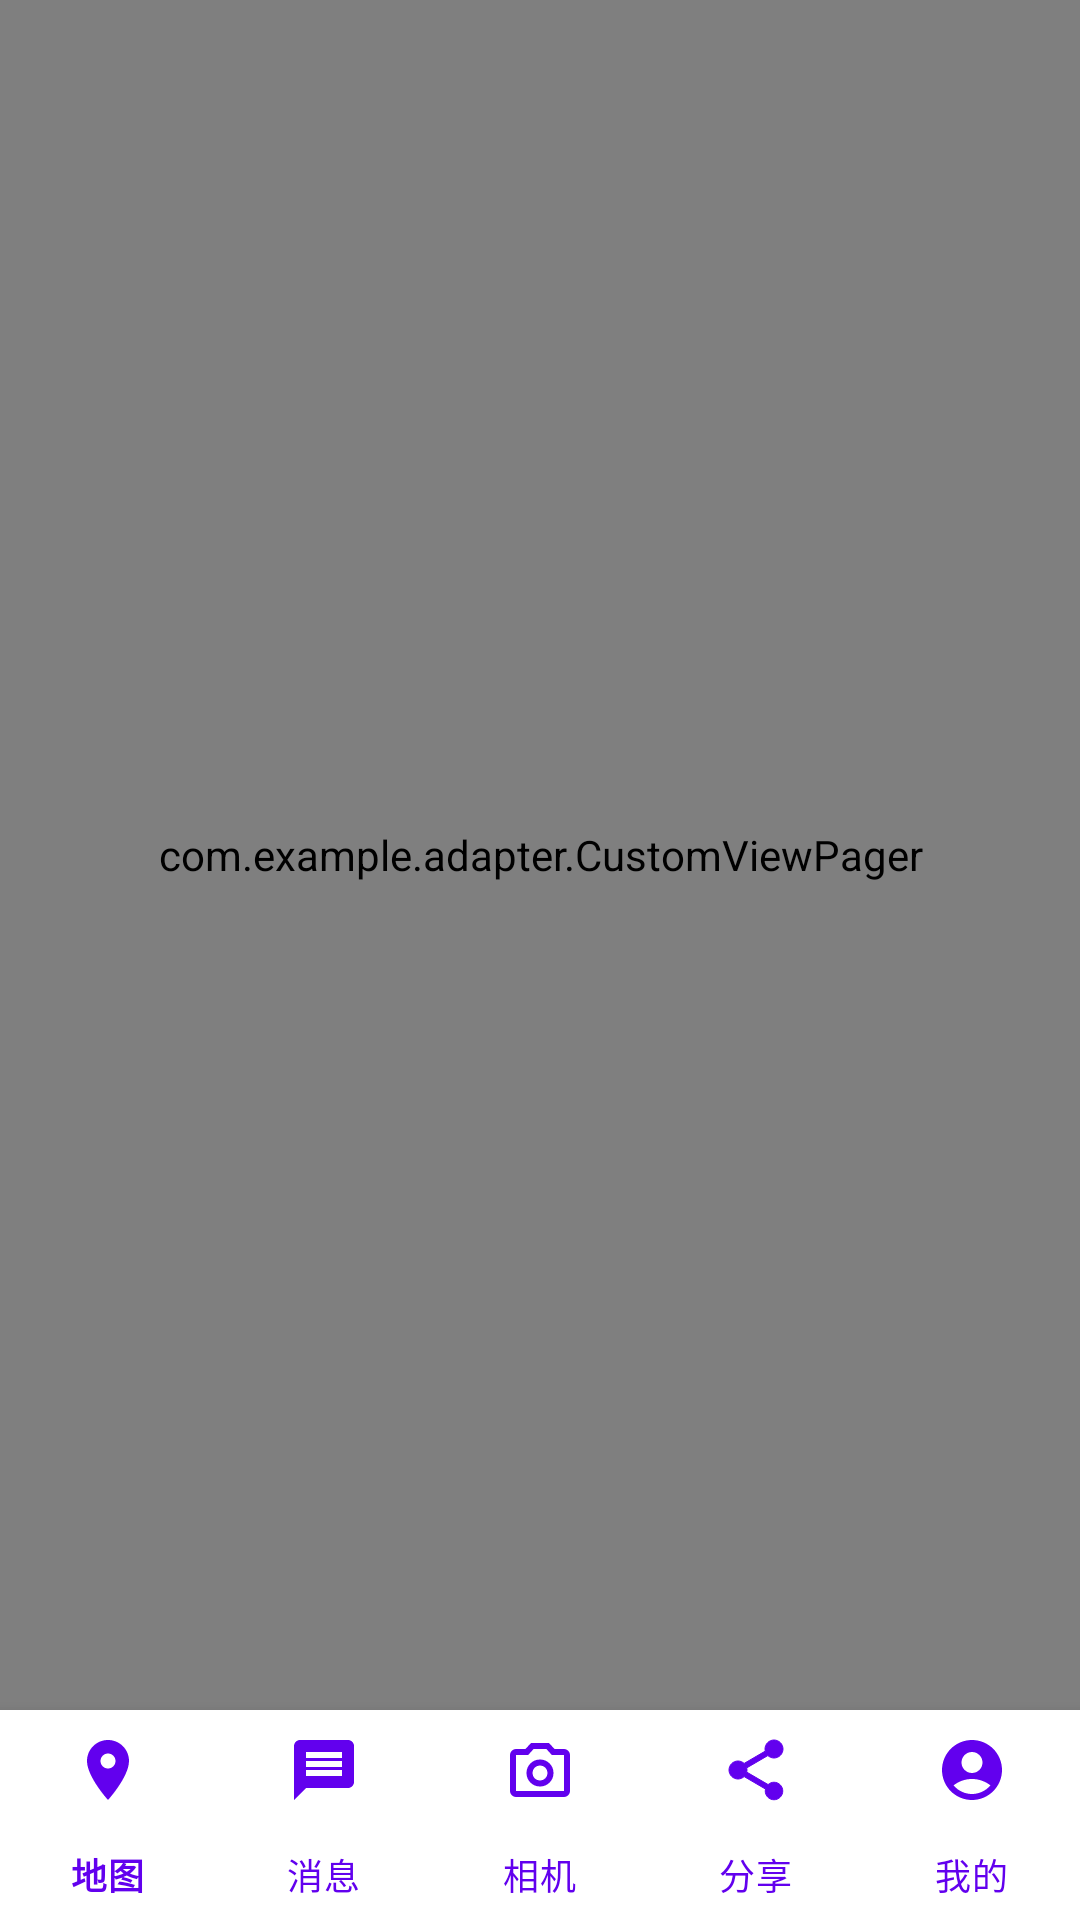

Write the Android layout XML for this screen, with the resource values it uses.
<!-- AndroidManifest.xml: application theme AppTheme -->
<!-- res/layout/activity_main.xml -->
<?xml version="1.0" encoding="utf-8"?>
<androidx.constraintlayout.widget.ConstraintLayout xmlns:android="http://schemas.android.com/apk/res/android"
    xmlns:app="http://schemas.android.com/apk/res-auto"
    xmlns:tools="http://schemas.android.com/tools"
    android:layout_width="match_parent"
    android:layout_height="match_parent"
    tools:context="com.example.android_client.MainActivity">

    <com.example.adapter.CustomViewPager
        android:layout_weight="1"
        android:id="@+id/viewpager"
        android:layout_width="match_parent"
        android:layout_height="match_parent"
        android:layout_gravity="top"
        android:layout_marginBottom="70dp"

        tools:ignore="MissingConstraints" />

    <FrameLayout
        android:id="@+id/fragment_container"
        android:layout_width="match_parent"
        android:layout_height="0dp"
        tools:ignore="MissingConstraints" />


    <com.google.android.material.bottomnavigation.BottomNavigationView
        android:id="@+id/nav_view"
        android:layout_width="0dp"
        android:layout_height="70dp"
        android:layout_marginStart="0dp"
        android:layout_marginEnd="0dp"
        android:background="?android:attr/windowBackground"
        app:itemIconTint="?attr/colorPrimary"
        app:itemTextColor="?attr/colorPrimary"
        app:layout_constraintBottom_toBottomOf="parent"
        app:layout_constraintLeft_toLeftOf="parent"
        app:labelVisibilityMode="labeled"
        app:layout_constraintRight_toRightOf="parent"
        app:menu="@menu/bottom_navigation_menu" />

</androidx.constraintlayout.widget.ConstraintLayout>
<!-- resources referenced by this layout -->
<resources>

</resources>
